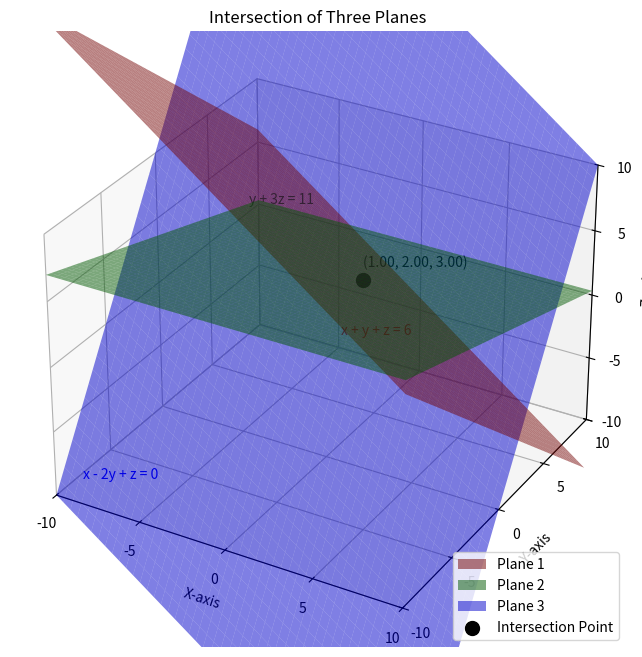

Here is the Python script that generated this plot:
import numpy as np
import matplotlib.pyplot as plt
from mpl_toolkits.mplot3d import Axes3D

x_vals = np.linspace(-10, 10, 50)
y_vals = np.linspace(-10, 10, 50)
x, y = np.meshgrid(x_vals, y_vals)

z1 = 6 - x - y
z2 = (11 - y) / 3
z3 = 2*y - x

A = np.array([
    [1, 1, 1],
    [0, 1, 3],
    [1, -2, 1]
])
b = np.array([6, 11, 0])

intersection_point = np.linalg.solve(A, b)
px, py, pz = intersection_point

fig = plt.figure(figsize=(10, 8))
ax = fig.add_subplot(111, projection='3d')

ax.plot_surface(x, y, z1, alpha=0.5, color='red', label='Plane 1')
ax.plot_surface(x, y, z2, alpha=0.5, color='green', label='Plane 2')
ax.plot_surface(x, y, z3, alpha=0.5, color='blue', label='Plane 3')

ax.scatter(px, py, pz, color='black', s=100, label='Intersection Point')
ax.text(px, py, pz + 1, f"({px:.2f}, {py:.2f}, {pz:.2f})", color='black')

ax.text(6, -9, 8, "x + y + z = 6", color='red')
ax.text(-10, 9, (11 - 9)/3, "y + 3z = 11", color='green')
ax.text(-9, -9, 2*(-9) - (-9), "x - 2y + z = 0", color='blue')

ax.set_xlabel('X-axis')
ax.set_ylabel('Y-axis')
ax.set_zlabel('Z-axis')

ax.set_xlim(-10, 10)
ax.set_ylim(-10, 10)
ax.set_zlim(-10, 10)

ax.set_xticks(np.linspace(-10, 10, 5))
ax.set_yticks(np.linspace(-10, 10, 5))
ax.set_zticks(np.linspace(-10, 10, 5))

ax.grid(True)
ax.set_title('Intersection of Three Planes')
ax.legend()

plt.show()

